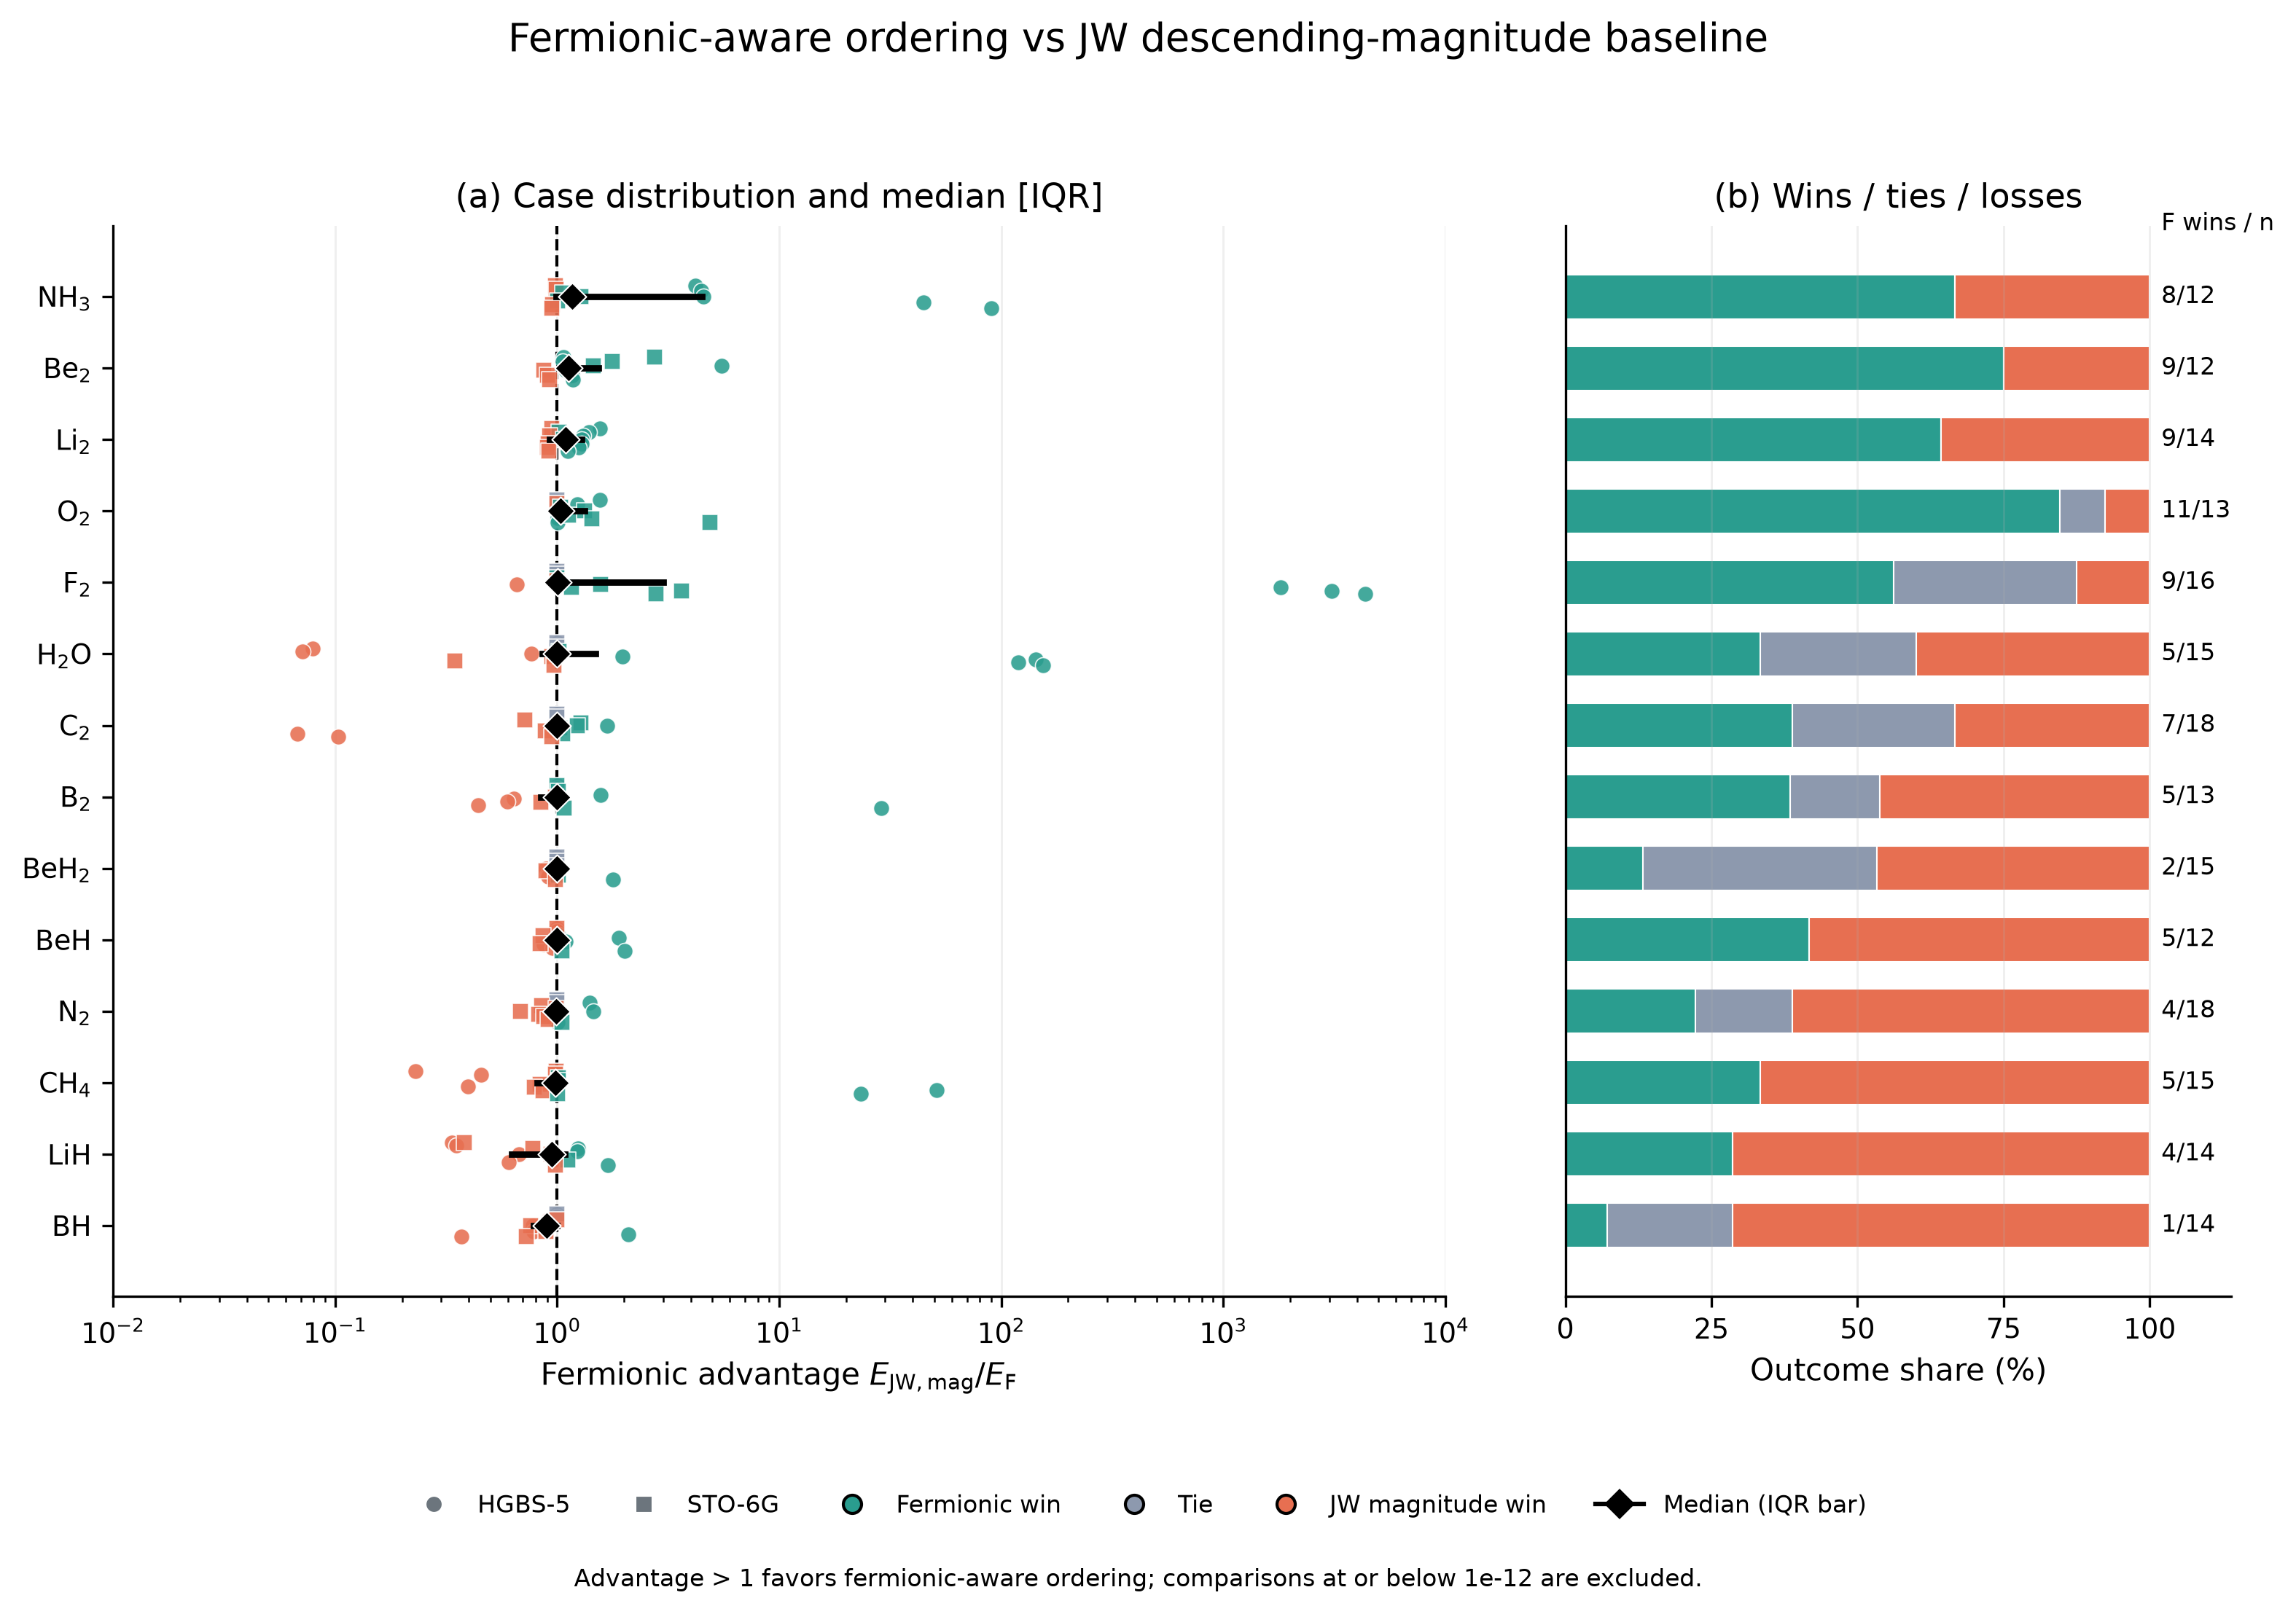

Source data for this figure (header and first rows):
cases_total, fermionic_available, valid_comparisons, excluded_below_floor, fermionic_not_available, fermionic_wins, ties, jw_magnitude_wins, fermionic_win_fraction, fermionic_nonloss_fraction, median_fermionic_advantage, geometric_mean_fermionic_advantage, q25_fermionic_advantage, q75_fermionic_advantage, maximum_fermionic_advantage, minimum_fermionic_advantage, median_fermionic_to_jw_signed_ratio, median_fermionic_to_jw_magnitude_ratio, molecule
230, 215, 201, 14, 15, 84, 29, 88, 0.4179, 0.5622, 1.0, 1.302, 0.9161, 1.123, 4357, 0.06784, 0.997, 1.0, ALL
29, 14, 13, 1, 15, 5, 2, 6, 0.3846, 0.5385, 1.0, 1.159, 0.8471, 1.009, 28.83, 0.4415, 1.003, 1.0, B-B
14, 14, 14, 0, 0, 1, 3, 10, 0.07143, 0.2857, 0.8992, 0.881, 0.7808, 1, 2.089, 0.3701, 1.177, 1.112, B-H
12, 12, 12, 0, 0, 9, 0, 3, 0.75, 0.75, 1.126, 1.379, 1.022, 1.537, 5.5, 0.8688, 0.4063, 0.8892, Be-Be
14, 14, 12, 2, 0, 5, 0, 7, 0.4167, 0.4167, 0.9991, 1.083, 0.9325, 1.058, 2.02, 0.8392, 1.105, 1.001, Be-H
15, 15, 15, 0, 0, 2, 6, 7, 0.1333, 0.5333, 1, 1.006, 0.9307, 1, 1.778, 0.8875, 0.7267, 1, BeH2
18, 18, 18, 0, 0, 7, 5, 6, 0.3889, 0.6667, 1, 0.7816, 0.9535, 1.021, 1.679, 0.06784, 1.055, 1, C-C
17, 17, 15, 2, 0, 5, 0, 10, 0.3333, 0.3333, 0.9831, 1.246, 0.8141, 1.005, 51.16, 0.2292, 1.304, 1.017, CH4
16, 16, 16, 0, 0, 9, 5, 2, 0.5625, 0.875, 1.001, 5.213, 1, 3.005, 4357, 0.6592, 0.5394, 0.9989, F-F
15, 15, 15, 0, 0, 5, 4, 6, 0.3333, 0.6, 1, 1.808, 0.854, 1.492, 154.6, 0.07101, 2.362, 1, H2O
14, 14, 14, 0, 0, 4, 0, 10, 0.2857, 0.2857, 0.9489, 0.788, 0.6217, 1.082, 1.691, 0.3352, 1.938, 1.054, Li-H
14, 14, 14, 0, 0, 9, 0, 5, 0.6429, 0.6429, 1.092, 1.116, 0.9273, 1.289, 1.561, 0.9012, 0.04572, 0.9158, Li-Li
18, 18, 18, 0, 0, 4, 3, 11, 0.2222, 0.3889, 0.9923, 0.9844, 0.925, 1, 1.455, 0.6841, 1.005, 1.008, N-N
16, 16, 12, 4, 0, 8, 0, 4, 0.6667, 0.6667, 1.171, 2.933, 0.9878, 4.472, 90.34, 0.9431, 1.14, 0.8618, NH3
18, 18, 13, 5, 0, 11, 1, 1, 0.8462, 0.9231, 1.032, 1.263, 1.004, 1.327, 4.87, 0.9984, 1.002, 0.9693, O-O
